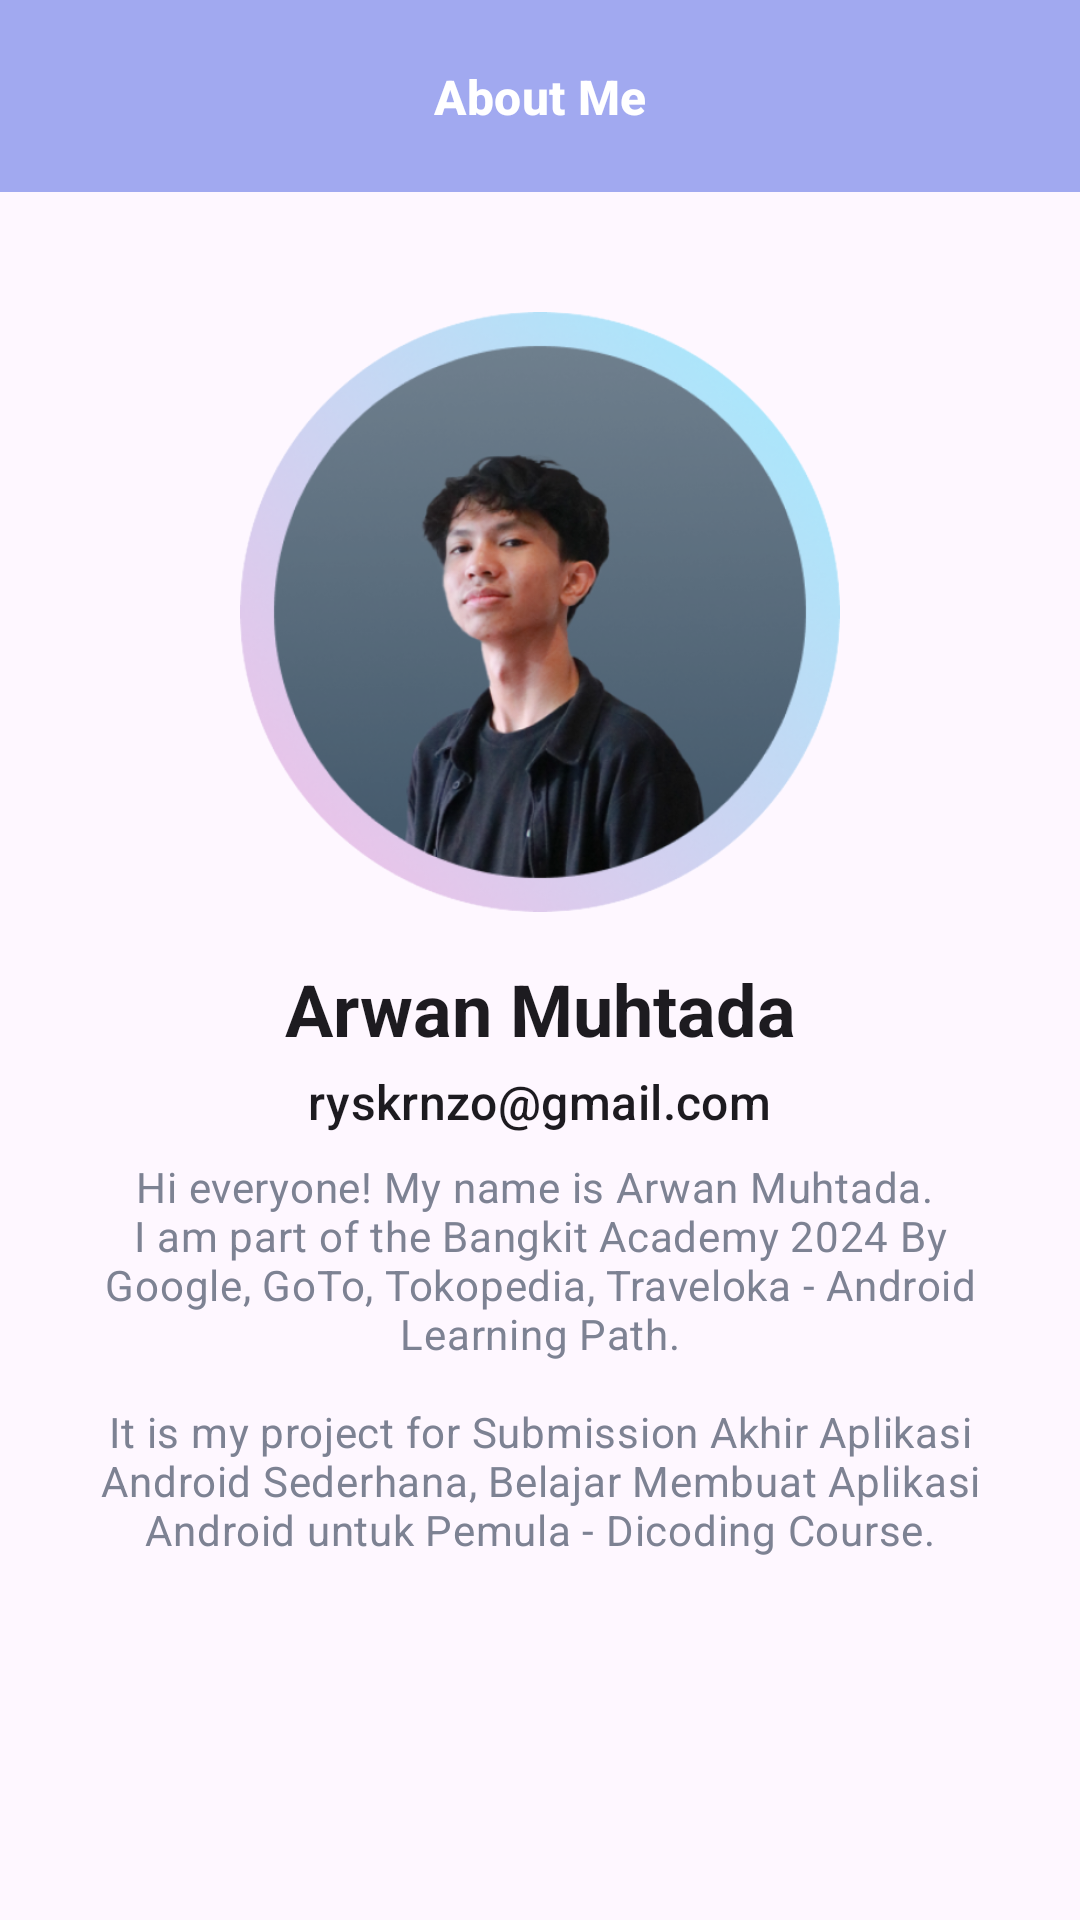

This screen was rendered from an Android layout file. Write that file and the resources it references.
<!-- AndroidManifest.xml: application theme Theme.QuickKick -->
<!-- res/layout/activity_about_me.xml -->
<?xml version="1.0" encoding="utf-8"?>
<androidx.constraintlayout.widget.ConstraintLayout xmlns:android="http://schemas.android.com/apk/res/android"
    xmlns:app="http://schemas.android.com/apk/res-auto"
    xmlns:tools="http://schemas.android.com/tools"
    android:id="@+id/main"
    android:layout_width="match_parent"
    android:layout_height="match_parent"
    tools:context=".AboutMeActivity">

    <androidx.appcompat.widget.Toolbar
        android:id="@+id/toolbar"
        android:layout_width="match_parent"
        android:layout_height="wrap_content"
        android:background="@color/toolbar_color"
        android:elevation="0dp"
        app:contentInsetEnd="0dp"
        app:contentInsetStart="0dp"
        app:layout_constraintEnd_toEndOf="parent"
        app:layout_constraintStart_toStartOf="parent"
        app:layout_constraintTop_toTopOf="parent">

        <androidx.constraintlayout.widget.ConstraintLayout
            android:layout_width="match_parent"
            android:layout_height="wrap_content">

            <ImageView
                android:id="@+id/btn_back"
                android:layout_width="24dp"
                android:layout_height="24dp"
                android:layout_marginStart="20dp"
                android:contentDescription="@string/back_icon"
                android:src="@drawable/ic_back"
                app:layout_constraintBottom_toBottomOf="parent"
                app:layout_constraintStart_toStartOf="parent"
                app:layout_constraintTop_toTopOf="parent"
                tools:ignore="ImageContrastCheck" />

            <TextView
                android:id="@+id/tv_title"
                style="@style/TextContent.TitleMedium.Bold.Light"
                android:layout_width="wrap_content"
                android:layout_height="match_parent"
                android:layout_gravity="center"
                android:layout_marginStart="40dp"
                android:layout_marginEnd="40dp"
                android:text="@string/about_me"
                app:layout_constraintBottom_toBottomOf="parent"
                app:layout_constraintEnd_toEndOf="parent"
                app:layout_constraintStart_toStartOf="parent"
                app:layout_constraintTop_toTopOf="parent"
                tools:ignore="TextContrastCheck" />
        </androidx.constraintlayout.widget.ConstraintLayout>
    </androidx.appcompat.widget.Toolbar>

    <ScrollView
        android:layout_width="match_parent"
        android:layout_height="0dp"
        app:layout_constraintBottom_toBottomOf="parent"
        app:layout_constraintEnd_toEndOf="parent"
        app:layout_constraintStart_toStartOf="parent"
        app:layout_constraintTop_toBottomOf="@id/toolbar">

        <androidx.constraintlayout.widget.ConstraintLayout
            android:layout_width="match_parent"
            android:layout_height="wrap_content"
            android:orientation="vertical"
            android:padding="8dp">

            <ImageView
                android:id="@+id/profile_photo"
                android:layout_width="200dp"
                android:layout_height="200dp"
                android:layout_marginTop="32dp"
                android:contentDescription="@string/profile_image"
                android:src="@drawable/profile_photo"
                app:layout_constraintEnd_toEndOf="parent"
                app:layout_constraintStart_toStartOf="parent"
                app:layout_constraintTop_toTopOf="parent" />

            <TextView
                android:id="@+id/user_name"
                style="@style/TextContent.TitleLarge.Bold"
                android:layout_width="wrap_content"
                android:layout_height="wrap_content"
                android:layout_marginTop="16dp"
                android:text="@string/user_name"
                android:textSize="24sp"
                app:layout_constraintEnd_toEndOf="parent"
                app:layout_constraintStart_toStartOf="parent"
                app:layout_constraintTop_toBottomOf="@id/profile_photo" />

            <TextView
                android:id="@+id/user_email"
                style="@style/TextContent.TitleMedium"
                android:layout_width="wrap_content"
                android:layout_height="wrap_content"
                android:layout_marginTop="4dp"
                android:text="@string/user_email"
                app:layout_constraintEnd_toEndOf="parent"
                app:layout_constraintStart_toStartOf="parent"
                app:layout_constraintTop_toBottomOf="@id/user_name" />

            <TextView
                android:id="@+id/user_description"
                style="@style/TextContent.BodyMedium.Gray"
                android:layout_width="0dp"
                android:layout_height="wrap_content"
                android:layout_marginStart="16dp"
                android:layout_marginTop="8dp"
                android:layout_marginEnd="16dp"
                android:text="@string/user_description"
                android:textAlignment="center"
                app:layout_constraintEnd_toEndOf="parent"
                app:layout_constraintHorizontal_bias="0.0"
                app:layout_constraintStart_toStartOf="parent"
                app:layout_constraintTop_toBottomOf="@id/user_email" />
        </androidx.constraintlayout.widget.ConstraintLayout>
    </ScrollView>

</androidx.constraintlayout.widget.ConstraintLayout>
<!-- resources referenced by this layout -->
<resources>
  <color name="toolbar_color">#A1A9F0</color>
  <!-- drawable profile_photo: png bitmap (drawable, 196981 bytes) -->
  <string name="about_me">About Me</string>
  <string name="back_icon">back icon</string>
  <string name="profile_image">profile image</string>
  <string name="user_description">Hi everyone! My name is Arwan Muhtada. \nI am part of the Bangkit Academy 2024 By Google, GoTo, Tokopedia, Traveloka - Android Learning Path.\n\nIt is my project for Submission Akhir Aplikasi Android Sederhana, Belajar Membuat Aplikasi Android untuk Pemula - Dicoding Course.</string>
  <string name="user_email">ryskrnzo@gmail.com</string>
  <string name="user_name">Arwan Muhtada</string>
  <style name="TextContent.BodyMedium.Gray">
          <item name="android:textColor">@color/gray_light</item>
      </style>
  <style name="TextContent.TitleLarge.Bold">
          <item name="android:textStyle">bold</item>
      </style>
  <style name="TextContent.TitleMedium">
          <item name="android:textAppearance">@style/TextAppearance.Material3.TitleMedium</item>
      </style>
  <style name="TextContent.TitleMedium.Bold.Light">
          <item name="android:textStyle">bold</item>
          <item name="android:textColor">@color/white</item>
      </style>
  <style name="Theme.QuickKick" parent="Base.Theme.QuickKick" />
  <color name="gray_light">#7D8293</color>
  <color name="white">#FFFFFFFF</color>
  <style name="Base.Theme.QuickKick" parent="Theme.Material3.DayNight.NoActionBar">
          <item name="colorPrimary">@color/purple_pastel</item>
          <item name="colorOnPrimary">@color/white</item>
          <item name="colorSecondary">@color/orange</item>
      </style>
  <color name="purple_pastel">#A1A9F0</color>
  <color name="orange">#EC8B48</color>
</resources>
